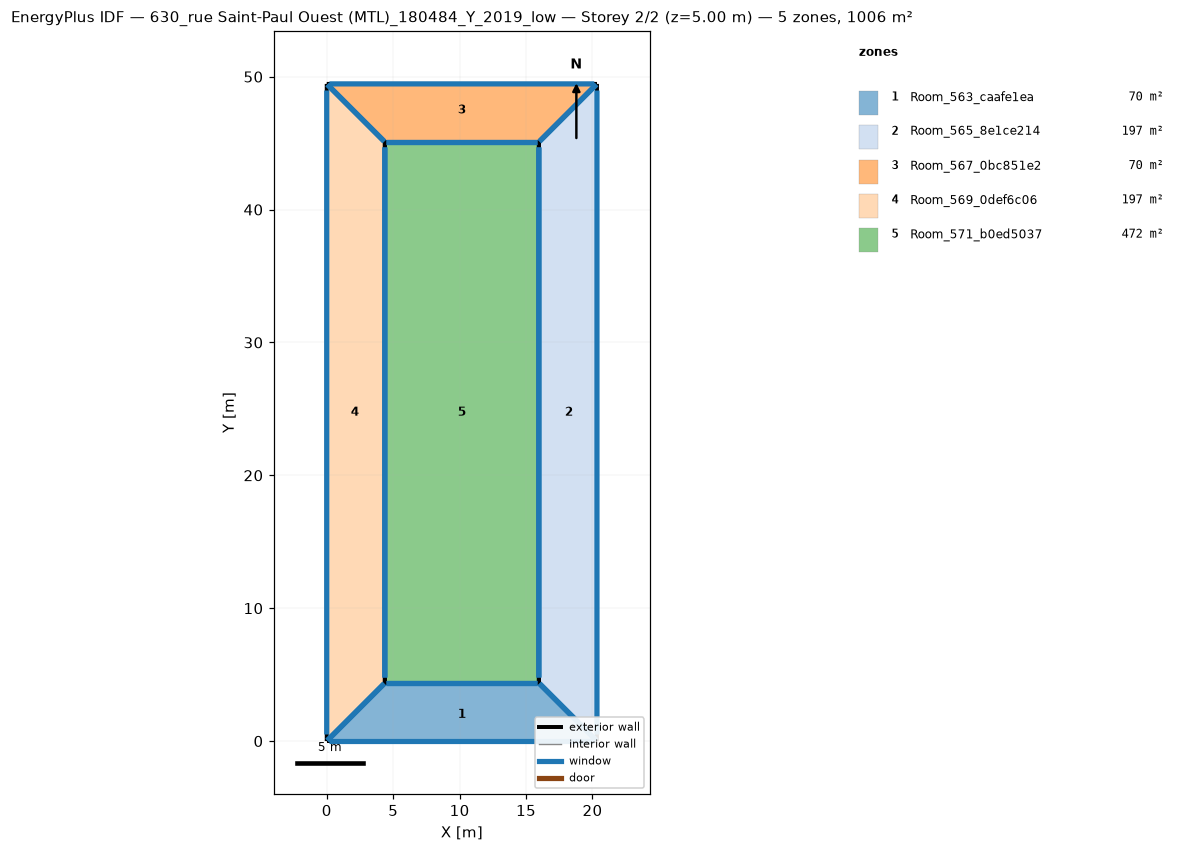
=== STOREY PLAN SPEC (per zone: floor XY polygon, exterior-wall plan segments, windows/doors) ===
zone 1: Room_563_caafe1ea  (69.8 m²)
  floor: (15.96, 4.37) (20.34, 0.00) (0.00, 0.00) (4.37, 4.37)
  exterior wall: (15.96, 4.37) – (4.37, 4.37)  [11.6 m]
    window: (15.85, 4.37) – (4.49, 4.37)  [23.2 m²]
  exterior wall: (4.37, 4.37) – (0.00, 0.00)  [6.2 m]
    window: (4.33, 4.33) – (0.04, 0.04)  [12.4 m²]
  exterior wall: (20.34, 0.00) – (15.96, 4.37)  [6.2 m]
    window: (20.29, 0.04) – (16.01, 4.33)  [12.4 m²]
  exterior wall: (0.00, 0.00) – (20.34, 0.00)  [20.3 m]
    window: (0.20, 0.00) – (20.13, 0.00)  [40.7 m²]
zone 2: Room_565_8e1ce214  (197.1 m²)
  floor: (20.34, 49.46) (20.34, 0.00) (15.96, 4.37) (15.96, 45.08)
  exterior wall: (15.96, 4.37) – (20.34, 0.00)  [6.2 m]
    window: (16.01, 4.33) – (20.29, 0.04)  [12.4 m²]
  exterior wall: (15.96, 45.08) – (15.96, 4.37)  [40.7 m]
    window: (15.96, 44.68) – (15.96, 4.78)  [81.4 m²]
  exterior wall: (20.34, 49.46) – (15.96, 45.08)  [6.2 m]
    window: (20.29, 49.41) – (16.01, 45.13)  [12.4 m²]
  exterior wall: (20.34, 0.00) – (20.34, 49.46)  [49.5 m]
    window: (20.34, 0.49) – (20.34, 48.96)  [98.9 m²]
zone 3: Room_567_0bc851e2  (69.8 m²)
  floor: (20.34, 49.46) (15.96, 45.08) (4.37, 45.08) (0.00, 49.46)
  exterior wall: (15.96, 45.08) – (20.34, 49.46)  [6.2 m]
    window: (16.01, 45.13) – (20.29, 49.41)  [12.4 m²]
  exterior wall: (4.37, 45.08) – (15.96, 45.08)  [11.6 m]
    window: (4.49, 45.08) – (15.85, 45.08)  [23.2 m²]
  exterior wall: (0.00, 49.46) – (4.37, 45.08)  [6.2 m]
    window: (0.04, 49.41) – (4.33, 45.13)  [12.4 m²]
  exterior wall: (20.34, 49.46) – (0.00, 49.46)  [20.3 m]
    window: (20.13, 49.46) – (0.20, 49.46)  [40.7 m²]
zone 4: Room_569_0def6c06  (197.1 m²)
  floor: (0.00, 49.46) (4.37, 45.08) (4.37, 4.37) (-0.00, 0.00)
  exterior wall: (4.37, 45.08) – (0.00, 49.46)  [6.2 m]
    window: (4.33, 45.13) – (0.04, 49.41)  [12.4 m²]
  exterior wall: (0.00, 0.00) – (4.37, 4.37)  [6.2 m]
    window: (0.04, 0.04) – (4.33, 4.33)  [12.4 m²]
  exterior wall: (4.37, 4.37) – (4.37, 45.08)  [40.7 m]
    window: (4.37, 4.78) – (4.37, 44.68)  [81.4 m²]
  exterior wall: (0.00, 49.46) – (-0.00, 0.00)  [49.5 m]
    window: (0.00, 48.96) – (0.00, 0.49)  [98.9 m²]
zone 5: Room_571_b0ed5037  (471.9 m²)
  floor: (15.96, 45.08) (15.96, 4.37) (4.37, 4.37) (4.37, 45.08)
  exterior wall: (4.37, 45.08) – (4.37, 4.37)  [40.7 m]
    window: (4.37, 44.68) – (4.37, 4.78)  [81.4 m²]
  exterior wall: (15.96, 45.08) – (4.37, 45.08)  [11.6 m]
    window: (15.85, 45.08) – (4.49, 45.08)  [23.2 m²]
  exterior wall: (15.96, 4.37) – (15.96, 45.08)  [40.7 m]
    window: (15.96, 4.78) – (15.96, 44.68)  [81.4 m²]
  exterior wall: (4.37, 4.37) – (15.96, 4.37)  [11.6 m]
    window: (4.49, 4.37) – (15.85, 4.37)  [23.2 m²]

=== DERIVED (storey summary) ===
Building: 630_rue Saint-Paul Ouest (MTL)_180484_Y_2019_low
Storey: 2 of 2  (floor level z = 5.00 m)
Storey gross floor area: 1005.8 m²
Zones on this storey: 5
  - Room_563_caafe1ea: floor 69.8 m²; exterior wall 44.3 m (221.5 m²); 4 window(s) 88.6 m²; WWR 40.0%
  - Room_565_8e1ce214: floor 197.1 m²; exterior wall 102.5 m (512.7 m²); 4 window(s) 205.1 m²; WWR 40.0%
  - Room_567_0bc851e2: floor 69.8 m²; exterior wall 44.3 m (221.5 m²); 4 window(s) 88.6 m²; WWR 40.0%
  - Room_569_0def6c06: floor 197.1 m²; exterior wall 102.5 m (512.7 m²); 4 window(s) 205.1 m²; WWR 40.0%
  - Room_571_b0ed5037: floor 471.9 m²; exterior wall 104.6 m (523.0 m²); 4 window(s) 209.2 m²; WWR 40.0%
Zone adjacency: (none detected)